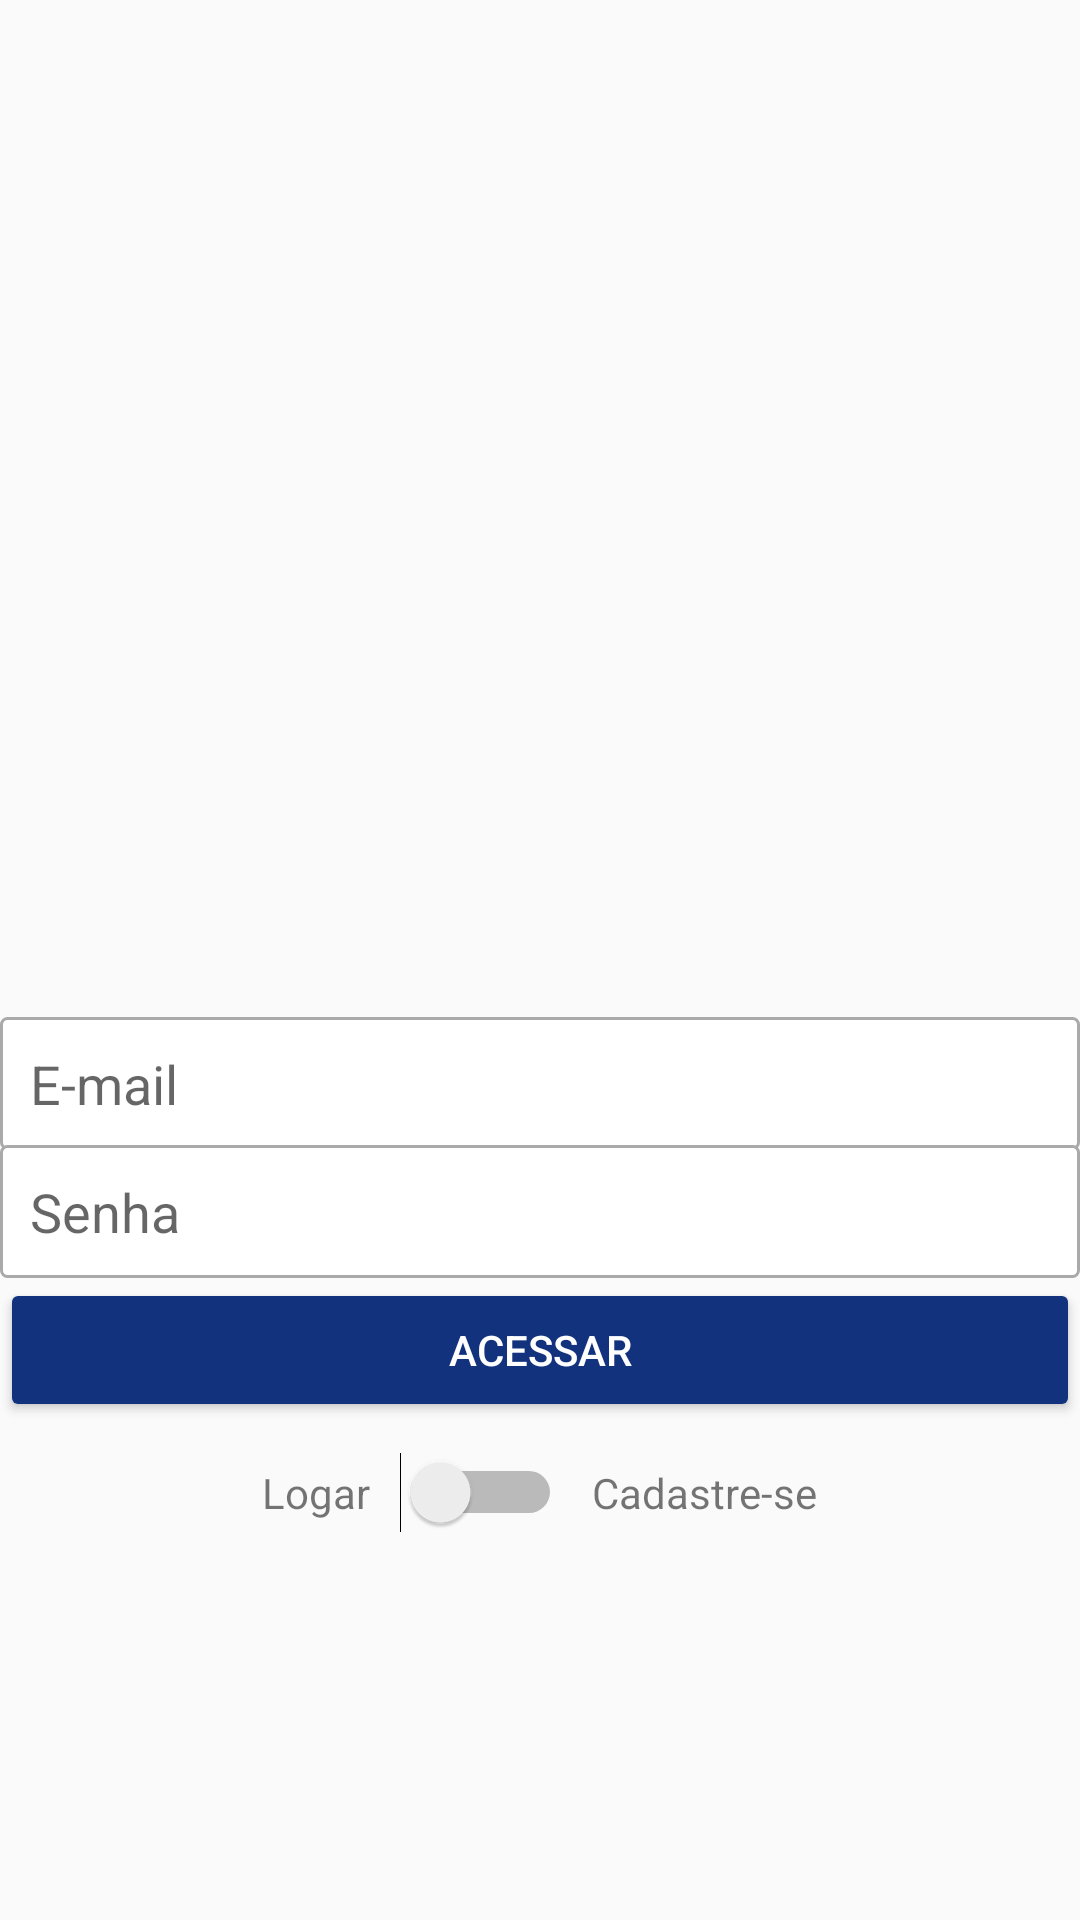

This screen was rendered from an Android layout file. Write that file and the resources it references.
<!-- AndroidManifest.xml: application theme AppTheme -->
<!-- res/layout/activity_cadastro.xml -->
<?xml version="1.0" encoding="utf-8"?>

<LinearLayout xmlns:android="http://schemas.android.com/apk/res/android"
    xmlns:app="http://schemas.android.com/apk/res-auto"
    xmlns:tools="http://schemas.android.com/tools"
    android:layout_width="match_parent"
    android:layout_height="match_parent"
    android:layout_margin="16dp"
    android:gravity="center"
    android:orientation="vertical"
    tools:context=".activity.CadastroActivity" >

    <ImageView
        android:id="@+id/imageView"
        android:layout_width="200dp"
        android:layout_height="200dp"
        android:layout_marginBottom="20dp"
        app:srcCompat="@drawable/venda" />

    <EditText
        android:id="@+id/editCadastroEmail"
        android:layout_width="match_parent"
        android:layout_height="wrap_content"
        android:background="@drawable/bg_edit_text"
        android:ems="10"
        android:hint="E-mail"
        android:inputType="textEmailAddress"
        android:padding="10dp" />

    <EditText
        android:id="@+id/editCadastroSenha"
        android:layout_width="match_parent"
        android:layout_height="wrap_content"
        android:layout_marginTop="-2dp"
        android:background="@drawable/bg_edit_text"
        android:ems="10"
        android:hint="Senha"
        android:inputType="textPassword"
        android:padding="10dp" />

    <Button
        android:id="@+id/buttonAcesso"
        android:layout_width="match_parent"
        android:layout_height="wrap_content"
        android:text="Acessar"
        android:theme="@style/botaoPadrao" />

    <LinearLayout
        android:layout_width="match_parent"
        android:layout_height="wrap_content"
        android:layout_marginTop="10dp"
        android:layout_marginBottom="10dp"
        android:gravity="center"
        android:orientation="horizontal">

        <TextView
            android:id="@+id/textView"
            android:layout_width="wrap_content"
            android:layout_height="wrap_content"
            android:text="Logar" />

        <Switch
            android:id="@+id/switchAcesso"
            android:layout_width="wrap_content"
            android:layout_height="0dp"
            android:layout_marginLeft="10dp"
            android:layout_marginRight="10dp" />

        <TextView
            android:id="@+id/textView3"
            android:layout_width="wrap_content"
            android:layout_height="wrap_content"
            android:text="Cadastre-se" />
    </LinearLayout>

</LinearLayout>
<!-- resources referenced by this layout -->
<resources>
  <!-- drawable bg_edit_text (drawable) -->
  <?xml version="1.0" encoding="utf-8"?>
  
  <shape xmlns:android="http://schemas.android.com/apk/res/android"
     android:shape="rectangle">
  
      <solid android:color="#ffffff"/>
      <stroke android:width="1dp"
          android:color="@android:color/darker_gray"/>
      <corners android:radius="2dp"/>
  </shape>
  <style name="botaoPadrao" parent="Theme.AppCompat.Light">
  
          <item name="colorControlHighlight">#0387FA</item>
          <item name="colorButtonNormal">@color/colorPrimary</item>
          <item name="android:textColor">@android:color/white</item>
      </style>
  <style name="AppTheme" parent="Theme.AppCompat.Light.DarkActionBar">
          
          <item name="colorPrimary">@color/colorPrimary</item>
          <item name="colorPrimaryDark">@color/colorPrimaryDark</item>
          <item name="colorAccent">@color/colorAccent</item>
      </style>
  <color name="colorPrimary">#12327E</color>
  <color name="colorPrimaryDark">#4F42E2</color>
  <color name="colorAccent">#0442AF</color>
</resources>
